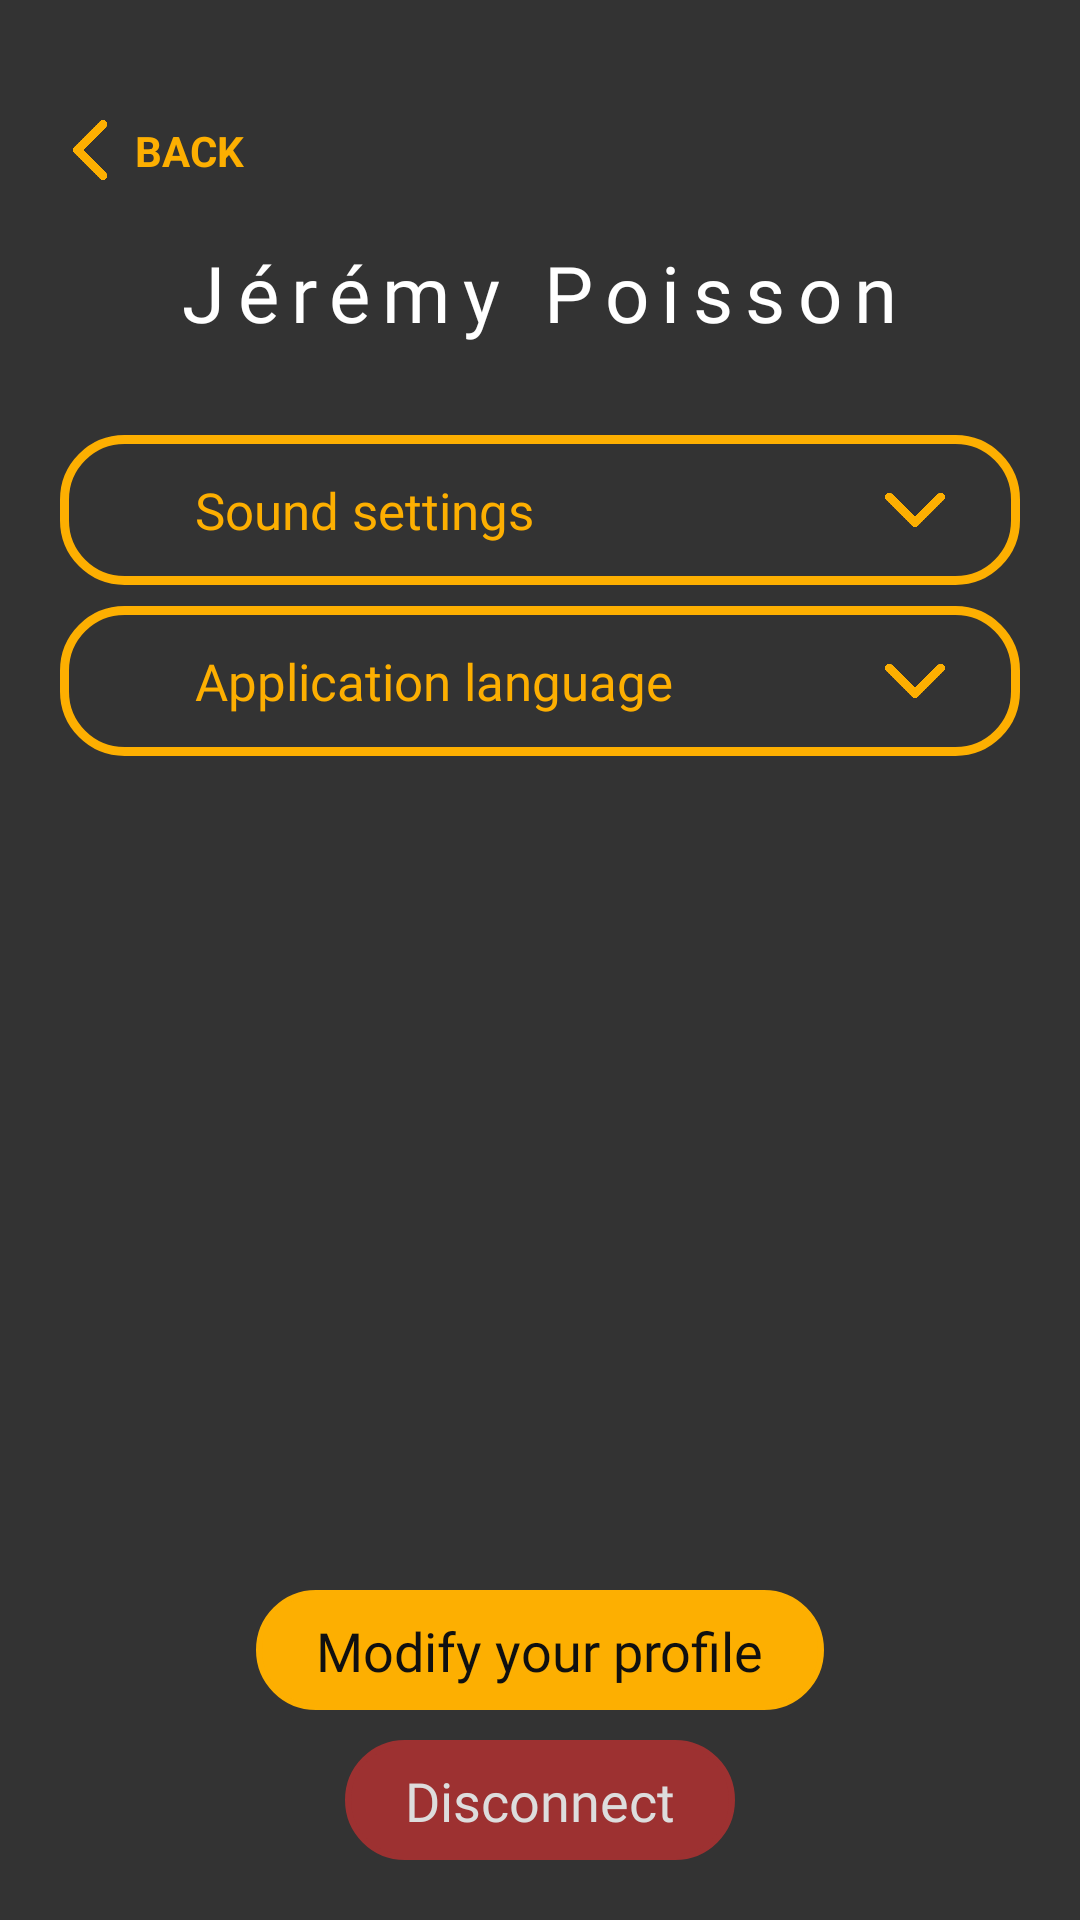

The Android layout XML behind this screen, and the referenced resources:
<!-- AndroidManifest.xml: application theme Theme.MinsTalesApp -->
<!-- res/layout/profile_activity_view.xml -->
<?xml version="1.0" encoding="utf-8"?>
<androidx.constraintlayout.widget.ConstraintLayout
    xmlns:android="http://schemas.android.com/apk/res/android"
    xmlns:app="http://schemas.android.com/apk/res-auto"
    xmlns:tools="http://schemas.android.com/tools"
    android:layout_width="match_parent"
    android:layout_height="match_parent"
    tools:context=".MainPage.MainActivity"
    android:background="@color/dark_grey"
    android:paddingVertical="20dp">

    <androidx.constraintlayout.widget.ConstraintLayout
        android:id="@+id/backButton"
        android:layout_width="wrap_content"
        android:layout_height="wrap_content"
        app:layout_constraintStart_toStartOf="parent"
        app:layout_constraintTop_toTopOf="parent"
        android:layout_marginStart="20dp"
        android:layout_marginTop="20dp">

        <ImageView
            android:id="@+id/leftArrow"
            android:layout_width="20dp"
            android:layout_height="20dp"
            app:layout_constraintStart_toStartOf="parent"
            app:layout_constraintTop_toTopOf="parent"
            app:layout_constraintBottom_toBottomOf="parent"
            android:src="@mipmap/left_arrow"/>

        <TextView
            android:layout_width="wrap_content"
            android:layout_height="wrap_content"
            app:layout_constraintStart_toEndOf="@id/leftArrow"
            app:layout_constraintTop_toTopOf="parent"
            app:layout_constraintBottom_toBottomOf="parent"
            android:layout_marginStart="5dp"
            android:text="@string/back"
            android:textStyle="bold"
            android:textColor="@color/main_yellow"/>

    </androidx.constraintlayout.widget.ConstraintLayout>

    <TextView
        android:id="@+id/usernameProfile"
        android:layout_width="wrap_content"
        android:layout_height="wrap_content"
        app:layout_constraintStart_toStartOf="parent"
        app:layout_constraintTop_toBottomOf="@id/backButton"
        app:layout_constraintEnd_toEndOf="parent"
        android:layout_marginTop="20dp"
        android:text="Jérémy Poisson"
        android:textColor="@color/white"
        android:textSize="26sp"
        android:letterSpacing="0.16"
        android:fontFamily="@font/roboto"/>

    <androidx.constraintlayout.widget.ConstraintLayout
        android:id="@+id/soundSettingsContainer"
        android:layout_width="match_parent"
        android:layout_height="50dp"
        app:layout_constraintStart_toStartOf="parent"
        app:layout_constraintTop_toBottomOf="@id/usernameProfile"
        app:layout_constraintEnd_toEndOf="parent"
        android:layout_marginTop="30dp"
        android:layout_marginHorizontal="20dp"
        android:background="@drawable/empty_yellow_rounded_border_shape">

        <TextView
            android:id="@+id/soundSettingsTitle"
            android:layout_width="wrap_content"
            android:layout_height="wrap_content"
            app:layout_constraintStart_toStartOf="parent"
            app:layout_constraintTop_toTopOf="parent"
            app:layout_constraintBottom_toBottomOf="parent"
            android:layout_marginStart="40dp"
            android:text="@string/sound_settings"
            android:textColor="@color/main_yellow"
            android:textSize="17sp"
            android:fontFamily="@font/roboto"/>

        <ImageView
            android:id="@+id/soundSettingsArrow"
            android:layout_width="20dp"
            android:layout_height="20dp"
            app:layout_constraintTop_toTopOf="parent"
            app:layout_constraintEnd_toEndOf="parent"
            app:layout_constraintBottom_toBottomOf="parent"
            android:layout_marginEnd="20dp"
            android:src="@mipmap/down_arrow"/>

    </androidx.constraintlayout.widget.ConstraintLayout>

    <androidx.constraintlayout.widget.ConstraintLayout
        android:id="@+id/appLanguageContainer"
        android:layout_width="match_parent"
        android:layout_height="50dp"
        app:layout_constraintStart_toStartOf="parent"
        app:layout_constraintTop_toBottomOf="@id/soundSettingsContainer"
        app:layout_constraintEnd_toEndOf="parent"
        android:layout_marginTop="7dp"
        android:layout_marginHorizontal="20dp"
        android:background="@drawable/empty_yellow_rounded_border_shape">

        <TextView
            android:id="@+id/appLanguageTitle"
            android:layout_width="wrap_content"
            android:layout_height="wrap_content"
            app:layout_constraintStart_toStartOf="parent"
            app:layout_constraintTop_toTopOf="parent"
            app:layout_constraintBottom_toBottomOf="parent"
            android:layout_marginStart="40dp"
            android:text="@string/app_language"
            android:textColor="@color/main_yellow"
            android:textSize="17sp"
            android:fontFamily="@font/roboto"/>

        <ImageView
            android:id="@+id/appLanguageArrow"
            android:layout_width="20dp"
            android:layout_height="20dp"
            app:layout_constraintTop_toTopOf="parent"
            app:layout_constraintEnd_toEndOf="parent"
            app:layout_constraintBottom_toBottomOf="parent"
            android:layout_marginEnd="20dp"
            android:src="@mipmap/down_arrow"/>

    </androidx.constraintlayout.widget.ConstraintLayout>

    <androidx.constraintlayout.widget.ConstraintLayout
        android:id="@+id/disconnectContainer"
        android:layout_width="wrap_content"
        android:layout_height="40dp"
        app:layout_constraintStart_toStartOf="parent"
        app:layout_constraintEnd_toEndOf="parent"
        app:layout_constraintBottom_toBottomOf="parent"
        android:layout_marginHorizontal="10dp"
        android:paddingHorizontal="20dp"
        android:background="@drawable/red_rounded_border_shape">

        <TextView
            android:id="@+id/disconnectTitle"
            android:layout_width="wrap_content"
            android:layout_height="wrap_content"
            app:layout_constraintStart_toStartOf="parent"
            app:layout_constraintTop_toTopOf="parent"
            app:layout_constraintBottom_toBottomOf="parent"
            app:layout_constraintEnd_toEndOf="parent"
            android:text="@string/disconnect"
            android:textColor="@color/light_grey"
            android:textSize="18sp"
            android:fontFamily="@font/roboto"/>

    </androidx.constraintlayout.widget.ConstraintLayout>

    <androidx.constraintlayout.widget.ConstraintLayout
        android:id="@+id/modifyProfileContainer"
        android:layout_width="wrap_content"
        android:layout_height="40dp"
        app:layout_constraintStart_toStartOf="parent"
        app:layout_constraintEnd_toEndOf="parent"
        app:layout_constraintBottom_toTopOf="@id/disconnectContainer"
        android:layout_marginHorizontal="10dp"
        android:layout_marginBottom="10dp"
        android:paddingHorizontal="20dp"
        android:background="@drawable/yellow_rounded_border_shape">

        <TextView
            android:id="@+id/modifyProfileTitle"
            android:layout_width="wrap_content"
            android:layout_height="wrap_content"
            app:layout_constraintStart_toStartOf="parent"
            app:layout_constraintTop_toTopOf="parent"
            app:layout_constraintBottom_toBottomOf="parent"
            android:text="@string/modify_profile"
            android:textColor="@color/darker_grey"
            android:textSize="18sp"
            android:fontFamily="@font/roboto"/>

    </androidx.constraintlayout.widget.ConstraintLayout>

</androidx.constraintlayout.widget.ConstraintLayout>
<!-- resources referenced by this layout -->
<resources>
  <color name="dark_grey">#FF333333</color>
  <color name="darker_grey">#FF101010</color>
  <color name="light_grey">#FFDDDDDD</color>
  <color name="main_yellow">#FFFDAF01</color>
  <color name="white">#FFFFFFFF</color>
  <!-- drawable empty_yellow_rounded_border_shape (drawable) -->
  <?xml version="1.0" encoding="utf-8"?>
  <shape
      xmlns:android="http://schemas.android.com/apk/res/android"
      android:shape="rectangle">
  
      <stroke
          android:width="3dp"
          android:color="@color/main_yellow" >
      </stroke>
  
      <padding
          android:left="5dp"
          android:top="5dp"
          android:right="5dp"
          android:bottom="5dp"    >
      </padding>
  
      <corners
          android:radius="20dp"   >
      </corners>
  </shape>
  <!-- drawable red_rounded_border_shape (drawable) -->
  <?xml version="1.0" encoding="utf-8"?>
  <shape
      xmlns:android="http://schemas.android.com/apk/res/android"
      android:shape="rectangle">
  
      <solid
          android:color="@color/red_disconnect">
      </solid>
  
      <stroke
          android:width="2dp"
          android:color="@color/red_disconnect" >
      </stroke>
  
      <padding
          android:left="5dp"
          android:top="5dp"
          android:right="5dp"
          android:bottom="5dp"    >
      </padding>
  
      <corners
          android:radius="20dp"   >
      </corners>
  </shape>
  <!-- drawable yellow_rounded_border_shape (drawable) -->
  <?xml version="1.0" encoding="utf-8"?>
  <shape
      xmlns:android="http://schemas.android.com/apk/res/android"
      android:shape="rectangle">
  
      <solid
          android:color="@color/main_yellow">
      </solid>
  
      <stroke
          android:width="2dp"
          android:color="@color/main_yellow" >
      </stroke>
  
      <padding
          android:left="5dp"
          android:top="5dp"
          android:right="5dp"
          android:bottom="5dp"    >
      </padding>
  
      <corners
          android:radius="20dp"   >
      </corners>
  </shape>
  <!-- mipmap down_arrow: png bitmap (mipmap-hdpi, 10967 bytes) -->
  <!-- mipmap left_arrow: png bitmap (mipmap-hdpi, 11323 bytes) -->
  <string name="app_language">Application language</string>
  <string name="back">BACK</string>
  <string name="disconnect">Disconnect</string>
  <string name="modify_profile">Modify your profile</string>
  <string name="sound_settings">Sound settings</string>
  <style name="Theme.MinsTalesApp" parent="Theme.AppCompat.Light.NoActionBar">
          
          <item name="colorPrimary">@color/dark_grey</item>
          <item name="colorPrimaryVariant">@color/darker_grey</item>
          <item name="colorOnPrimary">@color/black</item>
          
          <item name="colorSecondary">@color/main_yellow</item>
          <item name="colorSecondaryVariant">@color/main_yellow</item>
          <item name="colorOnSecondary">@color/black</item>
          
          <item name="android:statusBarColor" tools:targetApi="l">?attr/colorPrimary</item>
          
  
          <item name="android:navigationBarColor">@color/dark_grey</item>
      </style>
  <color name="red_disconnect">#9D3131</color>
  <color name="black">#FF000000</color>
</resources>
